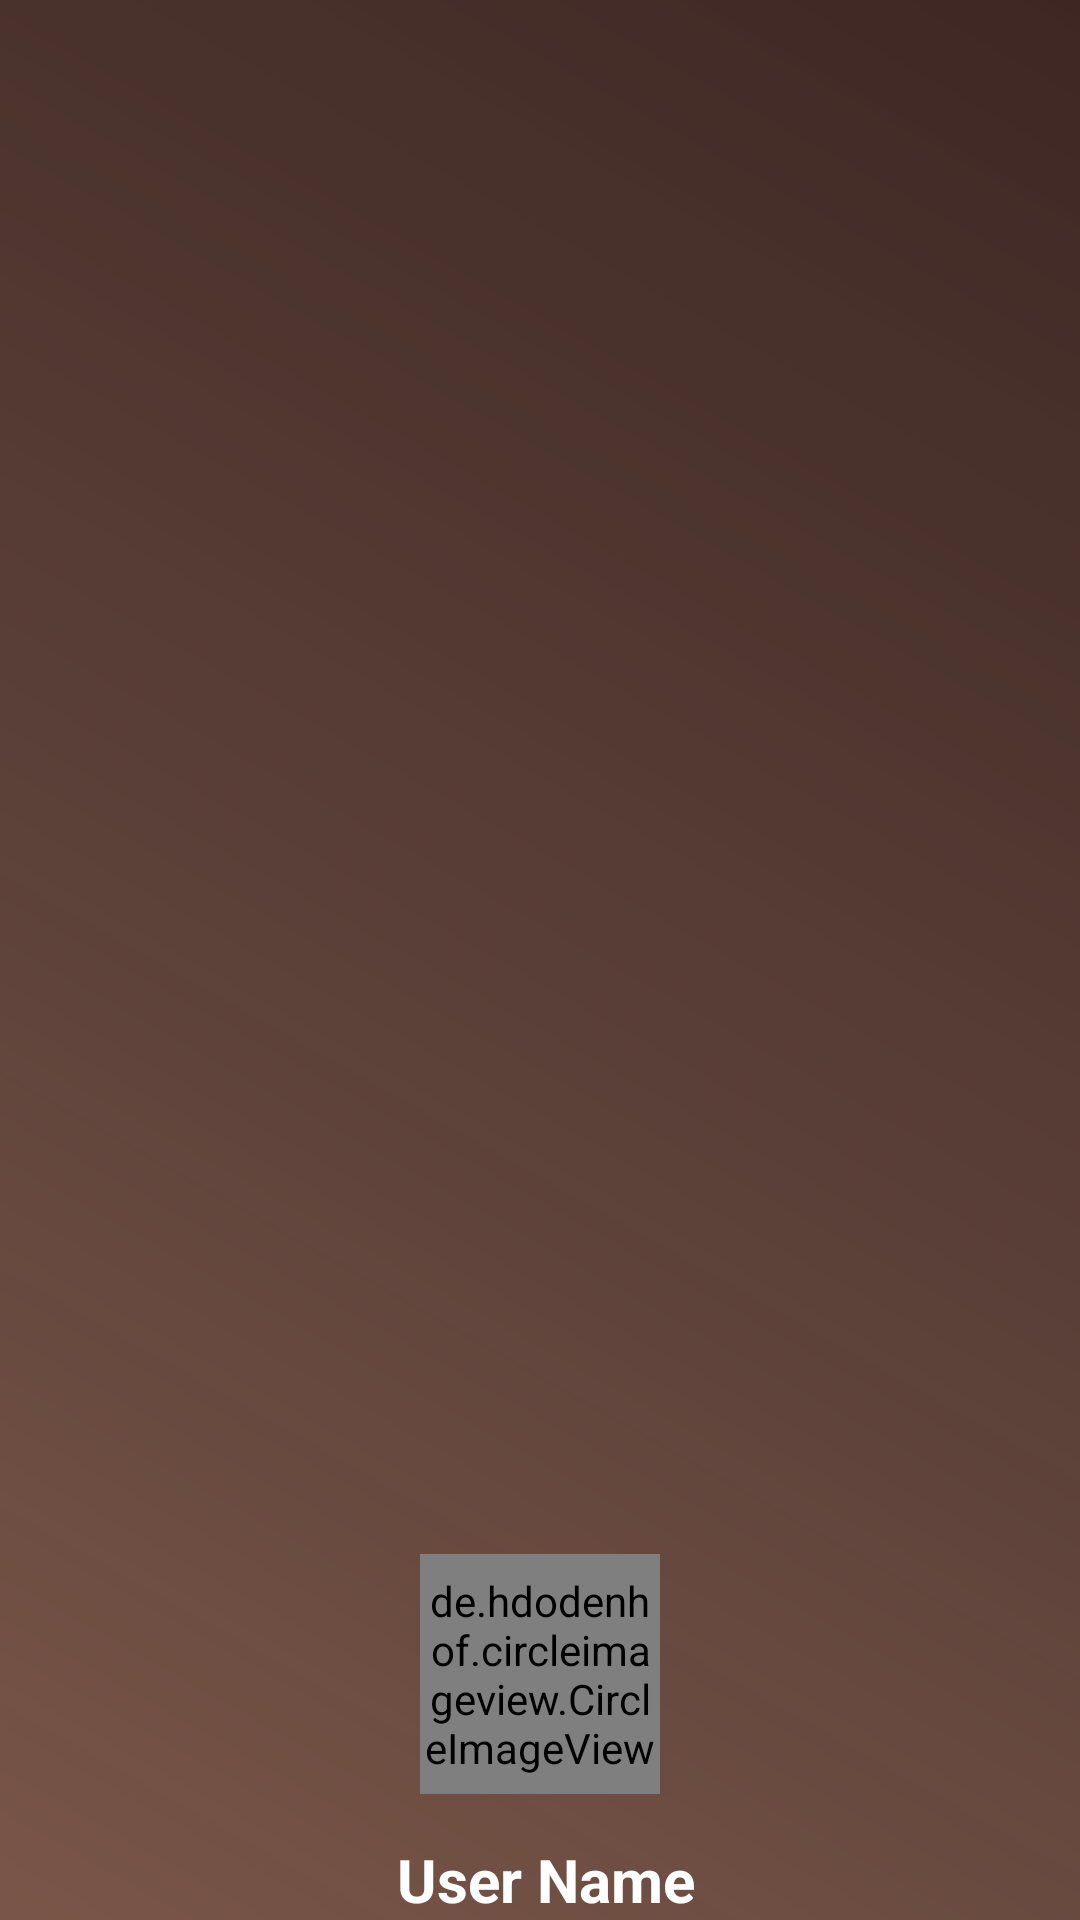

Layout XML and referenced resources for this Android screen:
<!-- AndroidManifest.xml: application theme Theme.KedaiKopi -->
<!-- res/layout/header.xml -->
<?xml version="1.0" encoding="utf-8"?>
<LinearLayout xmlns:android="http://schemas.android.com/apk/res/android"
    xmlns:app="http://schemas.android.com/apk/res-auto"
    android:layout_width="match_parent"
    android:layout_height="@dimen/nav_header_height"
    android:background="@drawable/gradient"
    android:gravity="bottom"
    android:orientation="vertical"
    android:paddingBottom="@dimen/activity_vertical_margin"
    android:paddingLeft="@dimen/activity_horizontal_margin"
    android:paddingRight="@dimen/activity_horizontal_margin"
    android:paddingTop="@dimen/activity_vertical_margin"
    android:theme="@style/ThemeOverlay.AppCompat.Dark">

    <de.hdodenhof.circleimageview.CircleImageView
        android:id="@+id/user_profile_image1"
        android:layout_width="80dp"
        android:layout_height="80dp"
        android:src="@drawable/profile"
        android:layout_gravity="center"
        android:layout_marginBottom="15dp"
        app:civ_border_width="2dp"
        app:civ_border_color="@android:color/white"/>


    <TextView
        android:id="@+id/user_profile_name1"
        android:layout_width="match_parent"
        android:layout_height="wrap_content"
        android:textSize="20sp"
        android:textStyle="bold"
        android:text="User Name"
        android:gravity="center"
        android:layout_marginLeft="4dp"
        android:textAppearance="@style/TextAppearance.AppCompat.Body1" />

</LinearLayout>
<!-- resources referenced by this layout -->
<resources>
  <!-- drawable gradient (drawable) -->
  <?xml version="1.0" encoding="utf-8"?>
  <layer-list xmlns:android="http://schemas.android.com/apk/res/android">
  
      <item>
          <shape>
              <gradient
                  android:angle="225"
                  android:startColor="@color/brown1"
                  android:centerColor="@color/brown2"
                  android:endColor="@color/brown3"/>
          </shape>
      </item>
  
  </layer-list>
  <style name="Theme.KedaiKopi" parent="Theme.AppCompat.NoActionBar">
          
          <item name="colorAccent">@color/colorAccent</item>
          <item name="colorPrimary">@color/brown</item>
          <item name="colorPrimaryDark">@color/brown1</item>
          
          <item name="colorSecondary">@color/colorSecondary</item>
          <item name="colorSecondaryVariant">@color/colorSecondaryVariant</item>
          <item name="colorOnSecondary">@color/colorOnSecondary</item>
  
          
          <item name="android:statusBarColor" tools:targetApi="l">?attr/colorPrimaryVariant</item>
          
      </style>
  <color name="brown1">#3E2723</color>
  <color name="brown2">#DF5D4037</color>
  <color name="brown3">#795548</color>
  <color name="colorAccent">#000000</color>
  <color name="brown">#5D4037</color>
  <color name="colorSecondary">#FF03DAC5</color>
  <color name="colorSecondaryVariant">#FF018786</color>
  <color name="colorOnSecondary">#FF000000</color>
</resources>
